Labelled photos from "bm-vs-av-v2-augmented", an image-classification folder in pedroescalfonimoraes/final-project-plagues-recognition-master. The possible labels are: acaro vermelho, bicho mineiro.

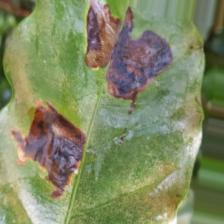
Label: bicho mineiro

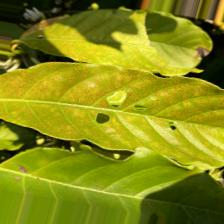
Label: acaro vermelho

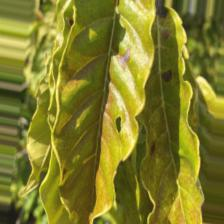
Label: acaro vermelho

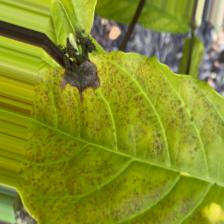
Label: acaro vermelho

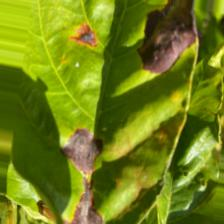
Label: bicho mineiro

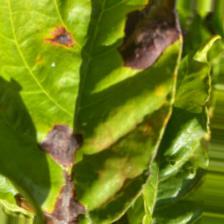
Label: bicho mineiro
